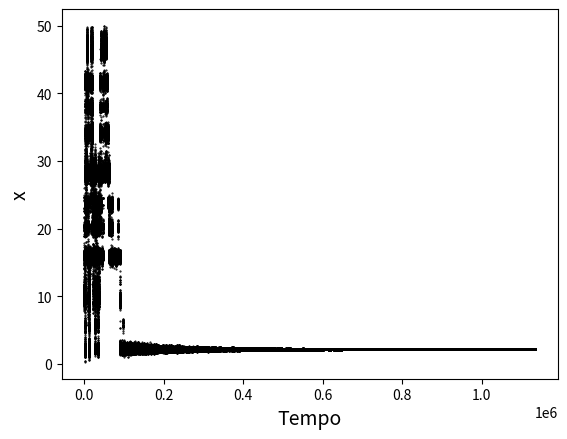

The script that saved this image:
from numpy.random import random
from numpy import exp, pi, cos, sqrt, log
import matplotlib.pyplot as plt

# Aqui nós definimos uma função que retorna o valor da função que desejamos
# minimizar.
def f(x):
    return(cos(x) + cos(sqrt(2) * x) + cos(sqrt(3) * x))

# Aqui definimos constantes como a "temperatura" máxima e mínima,a constante de
# resfriamento e o valor inicial de x.
Tmax = 1
Tmin = 1e-5
tau = 1e5
x0 = 15

# Aqui calculamos o valor da função em x0, iniciamos a "temperatura" como a 
# máxima, x como x0 e criamos o array que vai receber os valores x.
fx = f(x0)
t = 0
T = Tmax
x = x0
grafx = []

# Aqui damos inicio ao loop principal.
while T>Tmin:

    # Acrescimo do tempo.
    t += 1
    
    # Resfriamento.
    T = Tmax * exp(-t / tau)
    
    # Aqui salvamos os valores antigos de x e f(x).
    antx = x
    antfx = fx
    
    # Aqui acrescentamos um valor aleatório ao valor de x e calculamos
    # o novo valor para f(x).
    theta = 2 * pi * random()
    r = sqrt(-2 * 1 ** 2 * log(1 - random()))
    x += r * cos(theta)
    fx = f(x)
    
    
    if x<0 or x>50:
        x = antx
        fx = antfx
        continue
     
    # Aqui calculamos a diferença entre o valor novo e antigo de fx.
    dfx = fx - antfx
    
    # Aqui vemos se o novo valor sera aceito ou não.
    if random()>=exp(-dfx/T):
        x = antx
        fx = antfx
    grafx.append(x)

# Aqui printamos o valor de x e f(x).
print('x =',x,'fx =',fx)

# Aqui printamos o gráfico de x por tempo.
plt.figure(dpi = 300)
plt.plot(grafx, '.k', markersize = 1)
plt.ylabel('x', size = 14)
plt.xlabel('Tempo', size = 14)
plt.savefig('ex10_10_img2')
plt.show()